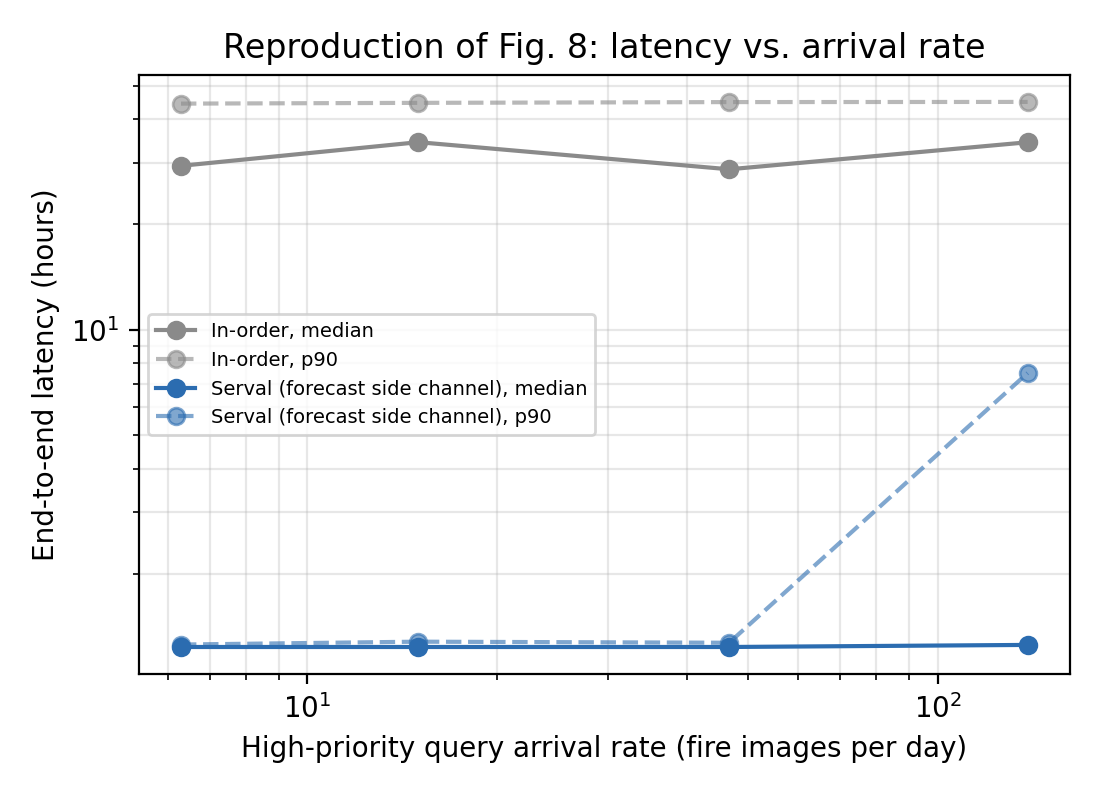

Values plotted in this chart, from the file beside it:
dataset, arm, fire_images, fires_per_day, fire_delivered, fire_median_h, fire_p90_h
data/generated-rate/fire02, inorder, 19, 6.3, 8, 29.45, 44.38
data/generated, inorder, 45, 15.0, 24, 34.42, 44.61
data/generated-rate/fire15, inorder, 140, 46.7, 63, 28.78, 44.83
data/generated-rate/fire5, inorder, 417, 139.0, 211, 34.4, 44.88
data/generated-rate/fire02, serval, 19, 6.3, 18, 1.233, 1.253
data/generated, serval, 45, 15.0, 42, 1.233, 1.277
data/generated-rate/fire15, serval, 140, 46.7, 133, 1.233, 1.268
data/generated-rate/fire5, serval, 417, 139.0, 395, 1.25, 7.51
